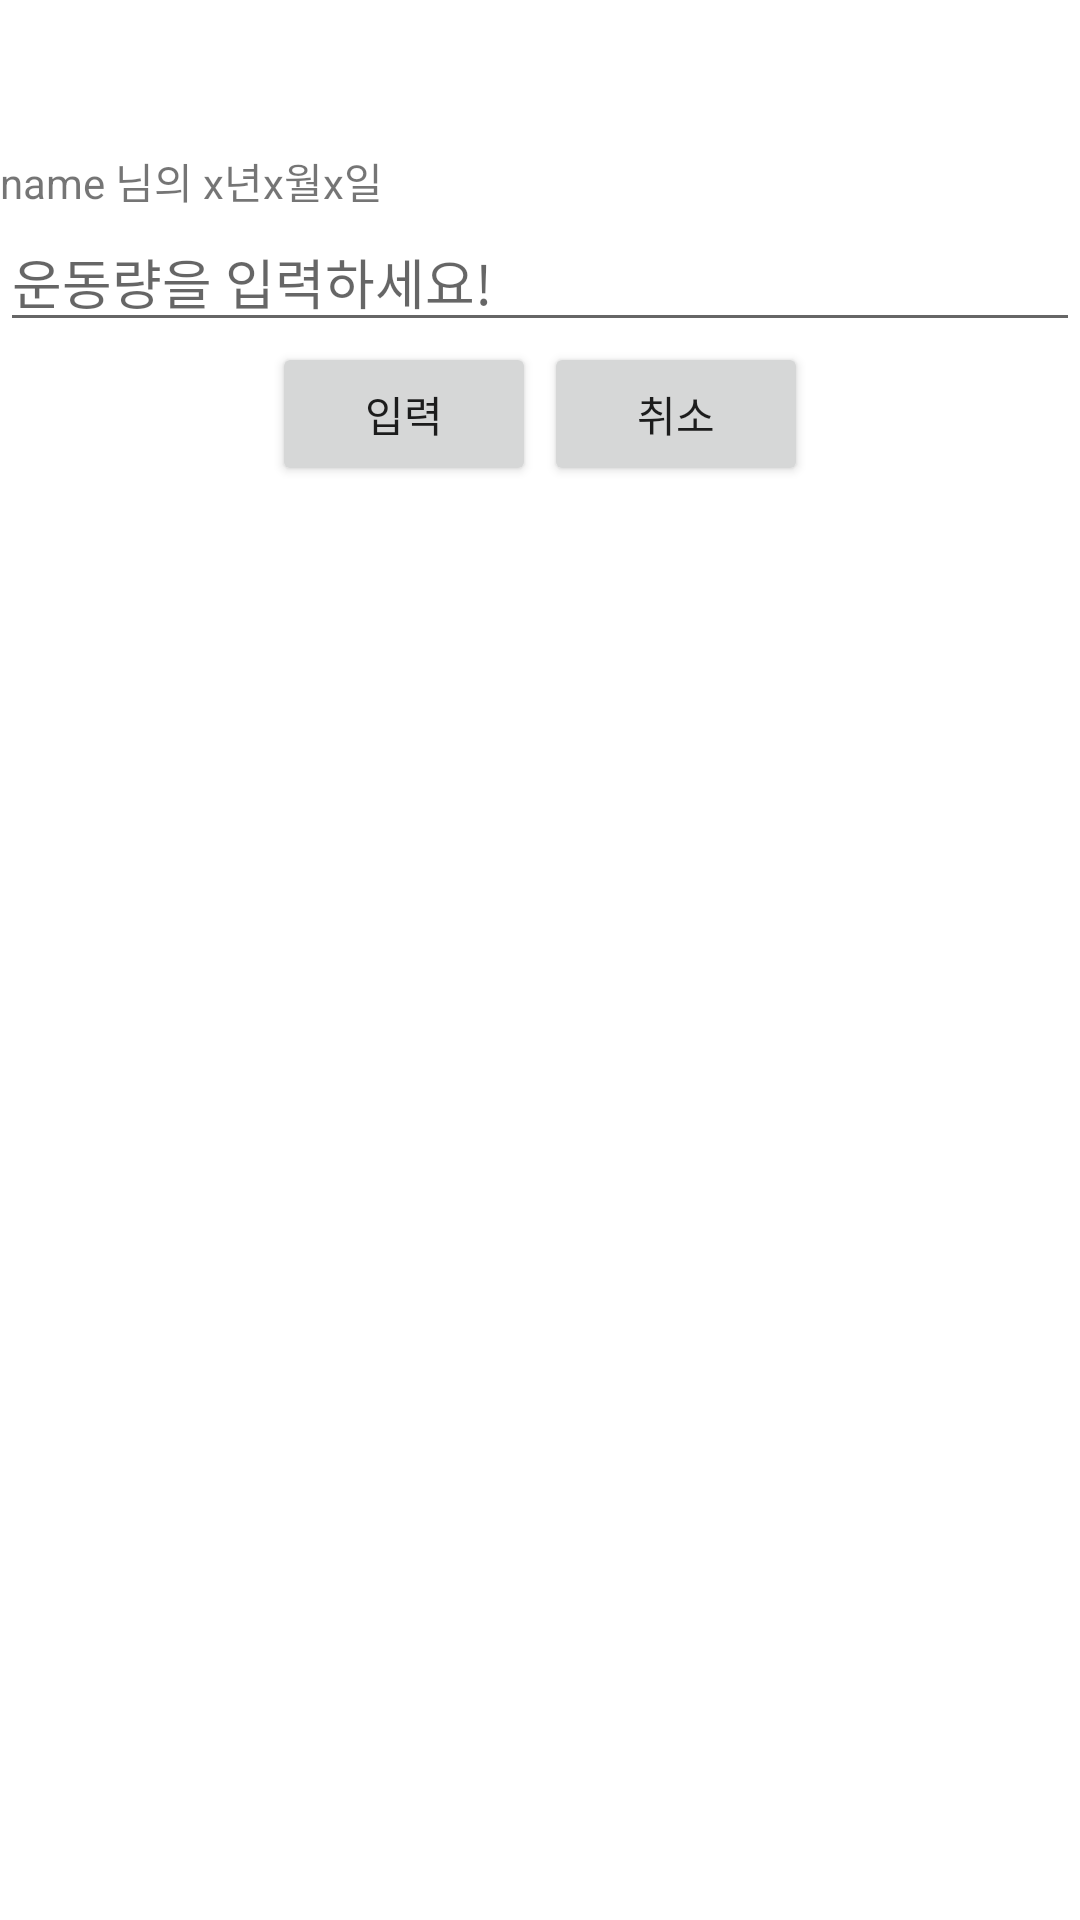

Produce the Android XML layout that renders to this screen, including the resource entries it uses.
<!-- AndroidManifest.xml: application theme Theme.Exercisefam -->
<!-- res/layout/dialog_exer_register.xml -->
<?xml version="1.0" encoding="utf-8"?>
<androidx.constraintlayout.widget.ConstraintLayout xmlns:android="http://schemas.android.com/apk/res/android"
    xmlns:app="http://schemas.android.com/apk/res-auto"
    xmlns:tools="http://schemas.android.com/tools"
    android:layout_width="match_parent"
    android:layout_height="match_parent">

    <TextView
        android:layout_marginTop="50dp"

        android:layout_width="match_parent"
        android:layout_height="wrap_content"
        android:id="@+id/dialog_tv_name"
        app:layout_constraintStart_toStartOf="parent"
        app:layout_constraintEnd_toEndOf="parent"
        app:layout_constraintTop_toTopOf="parent"
        app:layout_constraintBottom_toTopOf="@id/dialog_et_count"
        android:text="name 님의 x년x월x일 "/>

    <EditText
        android:id="@+id/dialog_et_count"
        android:layout_width="match_parent"
        android:layout_height="wrap_content"
        android:hint="운동량을 입력하세요!"
        app:layout_constraintEnd_toEndOf="parent"
        app:layout_constraintStart_toStartOf="parent"
        app:layout_constraintTop_toBottomOf="@id/dialog_tv_name" />
    <Button
        android:layout_width="wrap_content"
        android:layout_height="wrap_content"
        android:text="입력"
        android:id="@+id/dialog_btn_ok"
        app:layout_constraintTop_toBottomOf="@id/dialog_et_count"
        app:layout_constraintStart_toStartOf="parent"
        app:layout_constraintEnd_toEndOf="@id/dialog_btn_no"/>
    <Button
        android:layout_width="wrap_content"
        android:layout_height="wrap_content"
        android:text="취소"
        android:id="@+id/dialog_btn_no"
        app:layout_constraintTop_toBottomOf="@id/dialog_et_count"
        app:layout_constraintStart_toStartOf="@id/dialog_btn_ok"
        app:layout_constraintEnd_toEndOf="parent"/>





</androidx.constraintlayout.widget.ConstraintLayout>
<!-- resources referenced by this layout -->
<resources>
  <style name="Theme.Exercisefam" parent="Theme.MaterialComponents.DayNight.DarkActionBar">
          
          <item name="colorPrimary">@color/purple_500</item>
          <item name="colorPrimaryVariant">@color/purple_700</item>
          <item name="colorOnPrimary">@color/white</item>
          
          <item name="colorSecondary">@color/teal_200</item>
          <item name="colorSecondaryVariant">@color/teal_700</item>
          <item name="colorOnSecondary">@color/black</item>
          
          <item name="android:statusBarColor" tools:targetApi="l">?attr/colorPrimaryVariant</item>
          
          <item name="windowActionBar">false</item>
          <item name="windowNoTitle">true</item>
  
      </style>
  <!-- not gathered from this repository: default colours our renderer supplied (Android Studio template values) -->
  <color name="purple_500">#FF6200EE</color>
  <color name="purple_700">#FF3700B3</color>
  <color name="teal_200">#FF03DAC5</color>
  <color name="teal_700">#FF018786</color>
  <color name="black">#FF000000</color>
  <color name="white">#FFFFFFFF</color>
</resources>
